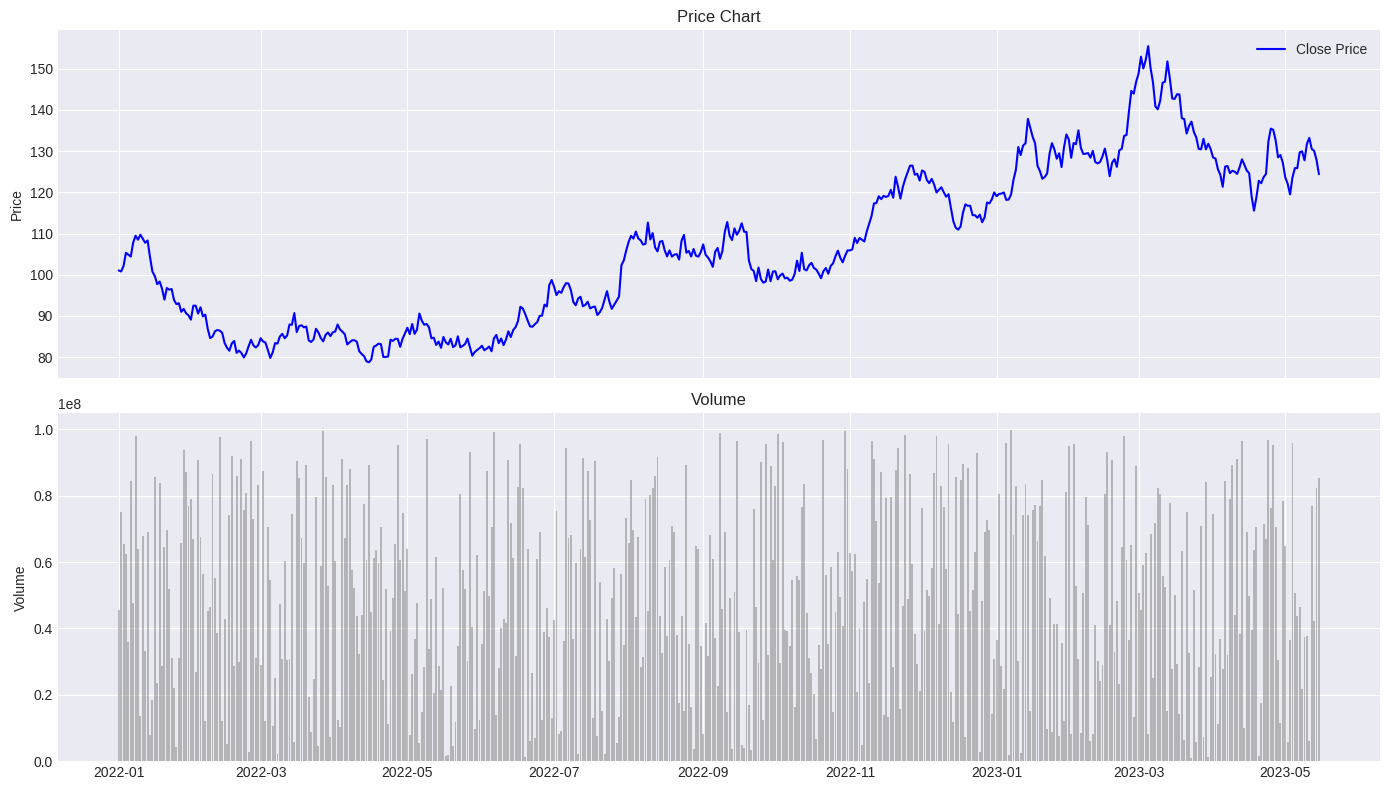

The matplotlib source for this figure: (Note: this script raises an exception after producing the figure.)
# Setup
import sys
sys.path.insert(0, '../src')

import numpy as np
import pandas as pd
import matplotlib.pyplot as plt
plt.style.use('seaborn-v0_8-darkgrid')

from datetime import datetime, timedelta
import warnings
warnings.filterwarnings('ignore')

# Generate synthetic data for demo
def generate_synthetic_data(n_days=500):
    np.random.seed(42)
    dates = pd.date_range(start='2022-01-01', periods=n_days, freq='D')
    
    # Price with trend + mean reversion
    returns = np.random.normal(0.0003, 0.02, n_days)
    price = 100 * np.exp(np.cumsum(returns))
    
    data = pd.DataFrame({
        'open': price * (1 + np.random.uniform(-0.005, 0.005, n_days)),
        'high': price * (1 + np.random.uniform(0, 0.015, n_days)),
        'low': price * (1 - np.random.uniform(0, 0.015, n_days)),
        'close': price,
        'volume': np.random.uniform(1e6, 1e8, n_days)
    }, index=dates)
    
    data['high'] = data[['open', 'high', 'close']].max(axis=1)
    data['low'] = data[['open', 'low', 'close']].min(axis=1)
    
    return data

data = generate_synthetic_data(500)
print(f"Data shape: {data.shape}")
data.head()

# Plot price
fig, axes = plt.subplots(2, 1, figsize=(14, 8), sharex=True)

axes[0].plot(data.index, data['close'], label='Close Price', color='blue')
axes[0].set_title('Price Chart')
axes[0].set_ylabel('Price')
axes[0].legend()

axes[1].bar(data.index, data['volume'], color='gray', alpha=0.5)
axes[1].set_title('Volume')
axes[1].set_ylabel('Volume')

plt.tight_layout()
plt.show()

from features.feature_engineer import FeaturePipeline, FeatureConfig

config = FeatureConfig(
    sma_periods=[10, 20, 50],
    rsi_period=14,
    macd_params=(12, 26, 9),
    bb_period=20,
    atr_period=14,
    lookback_periods=[5, 10, 20],
    frac_diff_d=0.3
)

pipeline = FeaturePipeline(config)
features = pipeline.fit_transform(data)

print(f"Features shape: {features.shape}")
print(f"\nFeatures generated:")
for col in features.columns:
    print(f"  - {col}")

# Plot RSI and Bollinger Bands
fig, axes = plt.subplots(3, 1, figsize=(14, 10), sharex=True)

# Price with Bollinger Bands
ax1 = axes[0]
ax1.plot(data.index, data['close'], label='Close', color='blue')
if 'bb_upper' in features.columns:
    ax1.plot(features.index, features['bb_upper'], '--', color='red', alpha=0.5, label='BB Upper')
    ax1.plot(features.index, features['bb_lower'], '--', color='green', alpha=0.5, label='BB Lower')
ax1.set_title('Price with Bollinger Bands')
ax1.legend()

# RSI
ax2 = axes[1]
if 'rsi_14' in features.columns:
    ax2.plot(features.index, features['rsi_14'], color='purple')
    ax2.axhline(70, color='red', linestyle='--', alpha=0.5)
    ax2.axhline(30, color='green', linestyle='--', alpha=0.5)
ax2.set_title('RSI(14)')
ax2.set_ylim(0, 100)

# MACD
ax3 = axes[2]
if 'macd' in features.columns:
    ax3.plot(features.index, features['macd'], label='MACD', color='blue')
    ax3.plot(features.index, features['macd_signal'], label='Signal', color='red')
    ax3.bar(features.index, features['macd_hist'], color='gray', alpha=0.3, label='Histogram')
ax3.set_title('MACD')
ax3.legend()

plt.tight_layout()
plt.show()

from labeling.afml_labeling import TripleBarrierLabeler, TripleBarrierConfig

label_config = TripleBarrierConfig(
    pt_sl_ratio=2.0,  # 2:1 reward/risk
    max_holding_period=10,
    volatility_lookback=20,
    min_return=0.001
)

labeler = TripleBarrierLabeler(label_config)
labels_df = labeler.fit_transform(data)

print(f"Labels shape: {labels_df.shape}")
print(f"\nLabel distribution:")
print(labels_df['label'].value_counts())

# Visualize labels
fig, ax = plt.subplots(figsize=(14, 6))

ax.plot(data.index, data['close'], color='gray', alpha=0.5, label='Price')

# Color code by label
valid_labels = labels_df.dropna()
colors = {1: 'green', 0: 'gray', -1: 'red'}

for label, color in colors.items():
    mask = valid_labels['label'] == label
    indices = valid_labels[mask].index
    ax.scatter(indices, data.loc[indices, 'close'], 
               c=color, s=20, alpha=0.6, 
               label=f'Label {label}')

ax.set_title('Triple-Barrier Labels')
ax.legend()
plt.tight_layout()
plt.show()

from models.train import ModelTrainer, TrainerConfig

# Align features and labels
common_idx = features.index.intersection(labels_df.index)
X = features.loc[common_idx].dropna()
y = labels_df.loc[X.index, 'label'].dropna()

# Final alignment
common_idx = X.index.intersection(y.index)
X = X.loc[common_idx]
y = y.loc[common_idx]

print(f"Training samples: {len(X)}")
print(f"Features: {X.shape[1]}")
print(f"\nLabel distribution:")
print(y.value_counts())

# Train Random Forest with Purged K-Fold
trainer_config = TrainerConfig(
    model_type='random_forest',
    n_splits=5,
    purge_gap=5,  # 5-day gap between train/test
    n_jobs=-1
)

trainer = ModelTrainer(trainer_config)
results = trainer.train(X, y)

print(f"\nCV Scores: {results['cv_scores']}")
print(f"Mean: {results['cv_scores'].mean():.4f} ± {results['cv_scores'].std():.4f}")

# Feature Importance
importance = pd.Series(
    results['model'].feature_importances_,
    index=X.columns
).sort_values(ascending=True)

fig, ax = plt.subplots(figsize=(10, 8))
importance.tail(15).plot(kind='barh', ax=ax)
ax.set_title('Top 15 Feature Importances')
ax.set_xlabel('Importance')
plt.tight_layout()
plt.show()

from backtest.engine import BacktestEngine, BacktestConfig

# Generate predictions
predictions = results['model'].predict(X)
signals = pd.Series(predictions, index=X.index)

print(f"Signal distribution:")
print(signals.value_counts())

# Run backtest
bt_config = BacktestConfig(
    initial_capital=100000,
    commission=0.001,
    slippage=0.0005,
    position_size=0.1
)

engine = BacktestEngine(bt_config)
bt_results = engine.run(data.loc[signals.index], signals)

print("\nBacktest Results:")
print("-" * 40)

if 'metrics' in bt_results:
    for key, value in bt_results['metrics'].items():
        print(f"{key}: {value}")

# Plot equity curve
if 'equity_curve' in bt_results and len(bt_results['equity_curve']) > 0:
    equity = bt_results['equity_curve']
    
    fig, axes = plt.subplots(2, 1, figsize=(14, 8), sharex=True)
    
    # Equity curve
    axes[0].plot(equity.index, equity.values, color='blue')
    axes[0].set_title('Equity Curve')
    axes[0].set_ylabel('Portfolio Value ($)')
    axes[0].axhline(bt_config.initial_capital, color='gray', linestyle='--', alpha=0.5)
    
    # Drawdown
    running_max = equity.cummax()
    drawdown = (equity - running_max) / running_max * 100
    axes[1].fill_between(drawdown.index, drawdown.values, 0, color='red', alpha=0.3)
    axes[1].set_title('Drawdown')
    axes[1].set_ylabel('Drawdown (%)')
    
    plt.tight_layout()
    plt.show()
else:
    print("No equity curve data available")

from utils.metrics import PerformanceReport

if 'equity_curve' in bt_results and len(bt_results['equity_curve']) > 0:
    equity = bt_results['equity_curve']
    returns = equity.pct_change().dropna()
    
    report = PerformanceReport(returns, equity)
    metrics = report.generate_report()
    
    print("="*50)
    print("PERFORMANCE REPORT")
    print("="*50)
    
    for section, values in metrics.items():
        print(f"\n{section.upper()}:")
        if isinstance(values, dict):
            for key, val in values.items():
                if isinstance(val, float):
                    print(f"  {key}: {val:.4f}")
                else:
                    print(f"  {key}: {val}")
        else:
            print(f"  {values}")
else:
    print("Cannot generate report - no equity curve data")